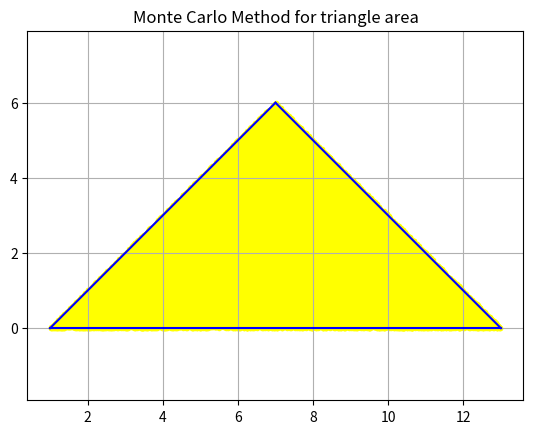

Python code for this plot:
__author__       = "Juan David Amezquita Nuñez"
__copyright__    = "Copyright 2023, USTA Tunja"
__credits__      = ["JF Mendoza"]
__license__      = "GPL"
__version__      = "1.0.0"
__maintainer__   = "Juan David Amezquita Nuñez"
__email__        = "juan.amezquita@usantoto.edu.co"
__status__       = "SUCCESSSSS!!!"

import math
import random
import numpy as np
import matplotlib.pyplot as plt

N = 100000       # Total
M = 0           # Exitos

# definir los puntos del triángulo
p1 = (1,0)
p2 = (7,6)
p3 = (13,0)

XTriangle = []    # Inner Triangle x-coordinate
YTriangle = []    # Inner Triangle y-coordinate

# encontrar los límites del rectángulo que encierra el triángulo
x_min = min(p1[0], p2[0], p3[0])
x_max = max(p1[0], p2[0], p3[0])
y_min = min(p1[1], p2[1], p3[1])
y_max = max(p1[1], p2[1], p3[1])

# generar puntos aleatorios y contar cuántos caen dentro del triángulo
for i in range(N):
    # generar un punto aleatorio dentro del rectángulo
    x = random.uniform(x_min, x_max)
    y = random.uniform(y_min, y_max)
    
    # comprobar si el punto está dentro del triángulo
    if (p2[0]-p1[0])*(y-p1[1])-(x-p1[0])*(p2[1]-p1[1]) > 0:
        continue
    if (p3[0]-p2[0])*(y-p2[1])-(x-p2[0])*(p3[1]-p2[1]) > 0:
        continue
    if (p1[0]-p3[0])*(y-p3[1])-(x-p3[0])*(p1[1]-p3[1]) > 0:
        continue
        
    # si el punto está dentro del triángulo, incrementar el contador
    XTriangle.append(x)
    YTriangle.append(y)
    M += 1

print(f"N = {N}, M = {M}")

# crear una figura y ejes
fig, ax = plt.subplots()

# trazar las líneas del triángulo
ax.plot([p1[0], p2[0]], [p1[1], p2[1]], 'b-') # línea de p1 a p2
ax.plot([p2[0], p3[0]], [p2[1], p3[1]], 'b-') # línea de p2 a p3
ax.plot([p3[0], p1[0]], [p3[1], p1[1]], 'b-') # línea de p3 a p1

# establecer límites de los ejes
ax.set_xlim([0, 14])
ax.set_ylim([-1, 7])

# calcular el área del triángulo como la fracción de puntos dentro del triángulo multiplicado por el área del rectángulo
rect_area = (x_max - x_min) * (y_max - y_min)
triangle_area = rect_area * (M / N)
print(f"Area {triangle_area}")


plt.axis('equal')
plt.grid(which = 'major')
plt.scatter(XTriangle, YTriangle, color='yellow', marker='.')
#plt.scatter(XSquare, YSquare, color='blue', marker='.')
plt.title('Monte Carlo Method for triangle area')
plt.show()
